30-way image classification set "processed" from GitHub (IamDeeprajSarma/ayurveda-plant-id); label vocabulary: aegle, aloe vera, andrographis, bacopa, betel, boerhavia, catharanthus, centella, cissus, clerodendrum, clitoria, eclipta, eryngium, euphorbia, guava, gymnema, haritaki, hibiscus, houttuynia, hygrophila, jamun, justicia, kalanchoe, leucas, mentha, neem, nyctanthes, tinospora, tulsi, vitex.

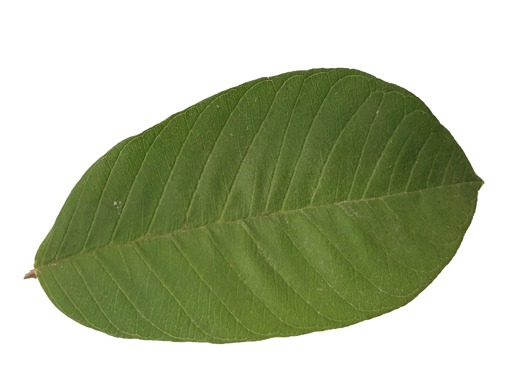
Label: guava

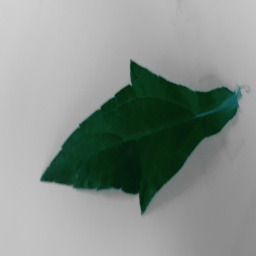
Label: eclipta

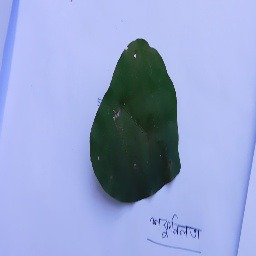
Label: tinospora

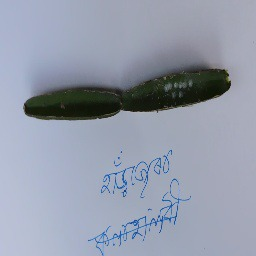
Label: cissus

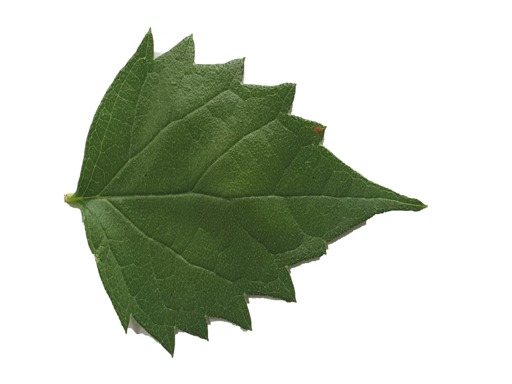
Label: nyctanthes

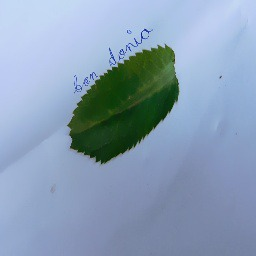
Label: eryngium
